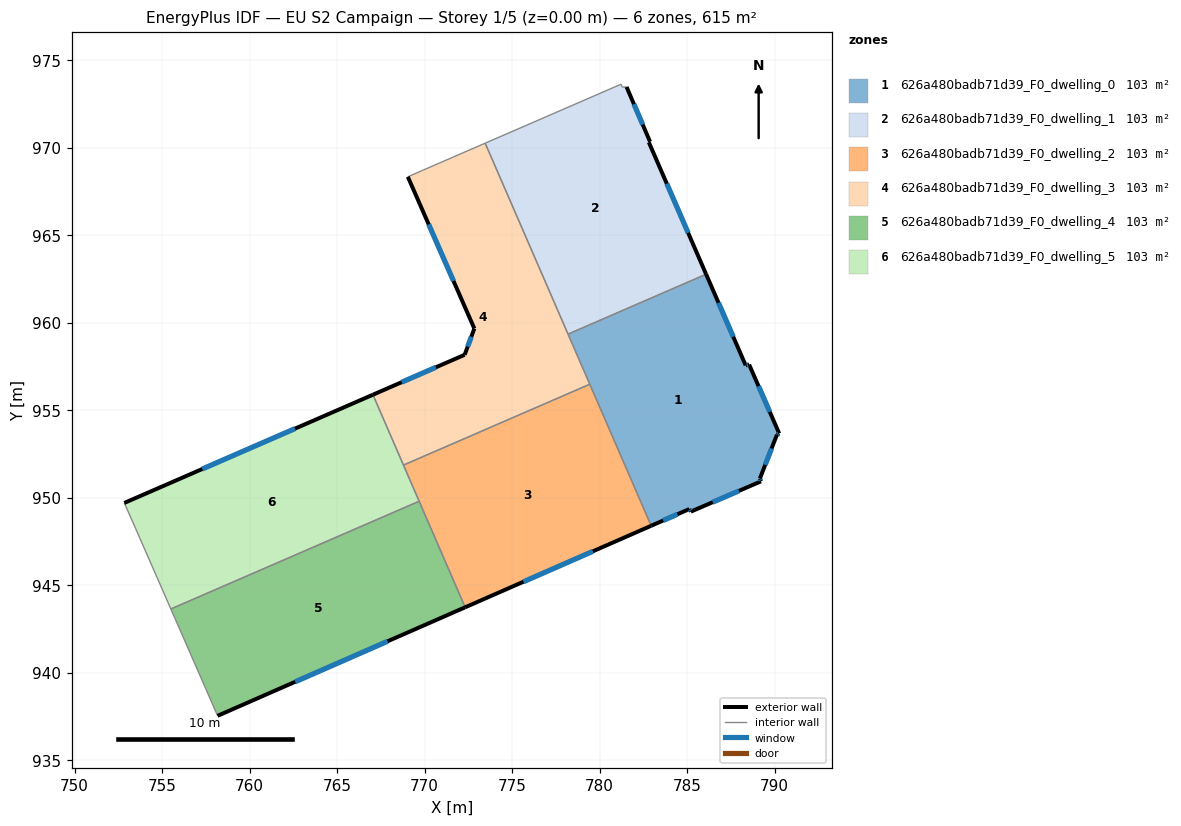
=== STOREY PLAN SPEC (per zone: floor XY polygon, exterior-wall plan segments, windows/doors) ===
zone 1: 626a480badb71d39_F0_dwelling_0  (102.6 m²)
  floor: (786.09, 962.79) (788.34, 957.58) (788.54, 957.62) (790.26, 953.68) (790.13, 953.61) (789.16, 951.11) (789.22, 950.95) (785.21, 949.22) (785.13, 949.37) (782.95, 948.41) (778.20, 959.36)
  exterior wall: (790.13, 953.61) – (790.26, 953.68)  [0.1 m]
    window: (790.17, 953.63) – (790.22, 953.66)  [0.1 m²]
  exterior wall: (789.16, 951.11) – (790.13, 953.61)  [2.7 m]
    window: (789.46, 951.89) – (789.83, 952.83)  [1.1 m²]
  exterior wall: (789.22, 950.95) – (789.16, 951.11)  [0.2 m]
    window: (789.20, 951.00) – (789.18, 951.06)  [0.1 m²]
  exterior wall: (785.21, 949.22) – (789.22, 950.95)  [4.4 m]
    window: (786.47, 949.76) – (787.96, 950.40)  [1.8 m²]
  exterior wall: (785.13, 949.37) – (785.21, 949.22)  [0.2 m]
    window: (785.15, 949.32) – (785.19, 949.26)  [0.1 m²]
  exterior wall: (782.95, 948.41) – (785.13, 949.37)  [2.4 m]
    window: (783.63, 948.71) – (784.45, 949.07)  [1.0 m²]
  exterior wall: (788.34, 957.58) – (786.09, 962.79)  [5.7 m]
    window: (787.64, 959.21) – (786.79, 961.15)  [2.4 m²]
  exterior wall: (788.54, 957.62) – (788.34, 957.58)  [0.2 m]
    window: (788.48, 957.61) – (788.41, 957.59)  [0.1 m²]
  exterior wall: (790.26, 953.68) – (788.54, 957.62)  [4.3 m]
    window: (789.72, 954.92) – (789.08, 956.39)  [1.8 m²]
  interior walls: 3
zone 2: 626a480badb71d39_F0_dwelling_1  (102.6 m²)
  floor: (781.54, 973.49) (782.88, 970.35) (782.81, 970.32) (786.09, 962.79) (778.20, 959.36) (773.46, 970.27) (781.23, 973.64) (781.30, 973.48)
  exterior wall: (782.88, 970.35) – (781.54, 973.49)  [3.4 m]
    window: (782.46, 971.34) – (781.96, 972.51)  [1.4 m²]
  exterior wall: (782.81, 970.32) – (782.88, 970.35)  [0.1 m]
  exterior wall: (786.09, 962.79) – (782.81, 970.32)  [8.2 m]
    window: (785.06, 965.15) – (783.84, 967.96)  [3.4 m²]
  interior walls: 5
zone 3: 626a480badb71d39_F0_dwelling_2  (102.6 m²)
  floor: (779.44, 956.50) (782.95, 948.41) (772.32, 943.75) (768.79, 951.88)
  exterior wall: (772.32, 943.75) – (782.95, 948.41)  [11.6 m]
    window: (775.65, 945.21) – (779.62, 946.95)  [4.8 m²]
  interior walls: 4
zone 4: 626a480badb71d39_F0_dwelling_3  (102.6 m²)
  floor: (773.46, 970.27) (779.44, 956.50) (768.79, 951.88) (767.05, 955.90) (772.29, 958.18) (772.84, 959.68) (769.04, 968.35) (769.87, 968.72)
  exterior wall: (769.04, 968.35) – (772.84, 959.68)  [9.5 m]
    window: (770.23, 965.64) – (771.65, 962.40)  [4.0 m²]
  exterior wall: (772.29, 958.18) – (767.05, 955.90)  [5.7 m]
    window: (770.64, 957.47) – (768.69, 956.61)  [2.4 m²]
  exterior wall: (772.84, 959.68) – (772.29, 958.18)  [1.6 m]
    window: (772.67, 959.21) – (772.46, 958.65)  [0.7 m²]
  interior walls: 6
zone 5: 626a480badb71d39_F0_dwelling_4  (102.6 m²)
  floor: (769.69, 949.81) (772.32, 943.75) (758.17, 937.55) (755.50, 943.65)
  exterior wall: (758.17, 937.55) – (772.32, 943.75)  [15.4 m]
    window: (762.60, 939.49) – (767.88, 941.81)  [6.5 m²]
  interior walls: 3
zone 6: 626a480badb71d39_F0_dwelling_5  (102.6 m²)
  floor: (767.05, 955.90) (769.69, 949.81) (755.50, 943.65) (753.47, 948.28) (752.84, 949.71)
  exterior wall: (767.05, 955.90) – (752.84, 949.71)  [15.5 m]
    window: (762.59, 953.96) – (757.29, 951.65)  [6.5 m²]
  interior walls: 5

=== DERIVED (storey summary) ===
Building: EU S2 Campaign
Storey: 1 of 5  (floor level z = 0.00 m)
Storey gross floor area: 615.5 m²
Zones on this storey: 6
  - 626a480badb71d39_F0_dwelling_0: floor 102.6 m²; exterior wall 20.1 m (60.3 m²); 9 window(s) 8.4 m²; WWR 13.9%
  - 626a480badb71d39_F0_dwelling_1: floor 102.6 m²; exterior wall 11.7 m (35.1 m²); 2 window(s) 4.9 m²; WWR 13.8%
  - 626a480badb71d39_F0_dwelling_2: floor 102.6 m²; exterior wall 11.6 m (34.8 m²); 1 window(s) 4.8 m²; WWR 13.9%
  - 626a480badb71d39_F0_dwelling_3: floor 102.6 m²; exterior wall 16.8 m (50.4 m²); 3 window(s) 7.0 m²; WWR 13.9%
  - 626a480badb71d39_F0_dwelling_4: floor 102.6 m²; exterior wall 15.4 m (46.3 m²); 1 window(s) 6.5 m²; WWR 13.9%
  - 626a480badb71d39_F0_dwelling_5: floor 102.6 m²; exterior wall 15.5 m (46.5 m²); 1 window(s) 6.5 m²; WWR 13.9%
Zone adjacency (shared interzone walls):
  - 626a480badb71d39_F0_dwelling_0 ↔ 626a480badb71d39_F0_dwelling_1
  - 626a480badb71d39_F0_dwelling_0 ↔ 626a480badb71d39_F0_dwelling_2
  - 626a480badb71d39_F0_dwelling_0 ↔ 626a480badb71d39_F0_dwelling_3
  - 626a480badb71d39_F0_dwelling_1 ↔ 626a480badb71d39_F0_dwelling_3
  - 626a480badb71d39_F0_dwelling_2 ↔ 626a480badb71d39_F0_dwelling_3
  - 626a480badb71d39_F0_dwelling_2 ↔ 626a480badb71d39_F0_dwelling_4
  - 626a480badb71d39_F0_dwelling_2 ↔ 626a480badb71d39_F0_dwelling_5
  - 626a480badb71d39_F0_dwelling_3 ↔ 626a480badb71d39_F0_dwelling_5
  - 626a480badb71d39_F0_dwelling_4 ↔ 626a480badb71d39_F0_dwelling_5